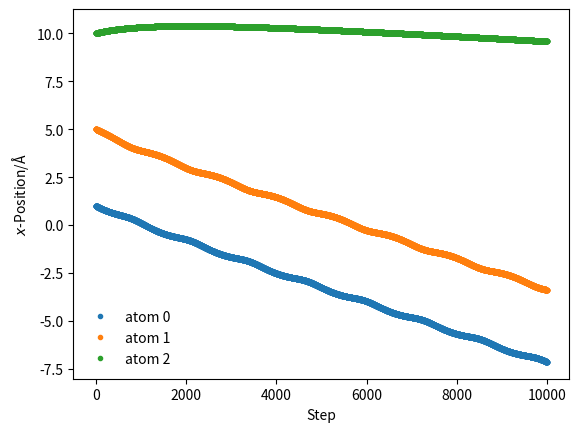

Reproduce this figure in Python.
#!/bin/python3

# MODULES
import numpy as np
import matplotlib.pyplot as plt
from scipy.constants.constants import Boltzmann

# CONSTANTS
m_argon = 39.948
k_b = 1.380649e-23

# FORCES
def lennard_jones_force(r, epsilon, sigma):
    repulsive  = 48 * epsilon * sigma**12 / r**13
    attractive = 24 * epsilon * sigma**6  / r**7

    return repulsive - attractive

def init_velocity(T, numParticles, mass):
    Boltzmann_factor = ((k_b * T) / (mass * 1.602e-19))**0.5
    
    velocities = numParticles * [0]
    for idx in range(0, numParticles):
        velocities[idx] = Boltzmann_factor * (np.random.rand() - 0.5)

    return np.array(velocities)

def get_accelerations(positions):
    def reduce(forcegrid):
        reduced = len(forcegrid) * [0]

        for i in range(0, len(forcegrid)):
            for j in range(0, len(forcegrid)):
                reduced[i] += forcegrid[j][i]

        return reduced

    positions = list(positions)
    
    accel_x = [[0] * len(positions) for i in range(len(positions))]
        
    for i in range(0, len(positions) - 1):
        for j in range(i + 1, len(positions)):
            
            r_x = positions[j] - positions[i]
            
            rmag = np.sqrt(r_x * r_x)
            
            force_scalar = lennard_jones_force(rmag, 0.0103, 3.4)
            
            force_x = force_scalar * r_x / rmag
            
            accel_x[i][j] =   force_x / m_argon
            accel_x[j][i] = - force_x / m_argon

    accels = reduce(accel_x)
    
    return np.array(accels)

def update_pos(x, v, a, dt):
    return x + v * dt + 0.5 * a * dt * dt

def update_velo(v, a, a1, dt):
    return v + 0.5 * (a + a1) * dt

def run_md(dt, number_of_steps, initial_temp, x, mass):
    positions = np.zeros((number_of_steps, 3))
    v = init_velocity(initial_temp, 3, mass)
    a = get_accelerations(x)
    for i in range(number_of_steps):
        x = update_pos(x, v, a, dt)
        a1 = get_accelerations(x)
        v = update_velo(v, a, a1, dt)
        a = np.array(a1)
        positions[i, :] = x
    return positions

# MAIN #########################################################################

# pos            dt  nsteps  T       coordinates      argonmass                                    
sim_pos = run_md(0.1, 10000, 300, np.array([1, 5, 10]), m_argon)

# PLOTTING #####################################################################

for i in range(sim_pos.shape[1]):
    plt.plot(sim_pos[:, i], '.', label='atom {}'.format(i))
plt.xlabel(r'Step')
plt.ylabel(r'$x$-Position/Å')
plt.legend(frameon=False)
plt.show()
